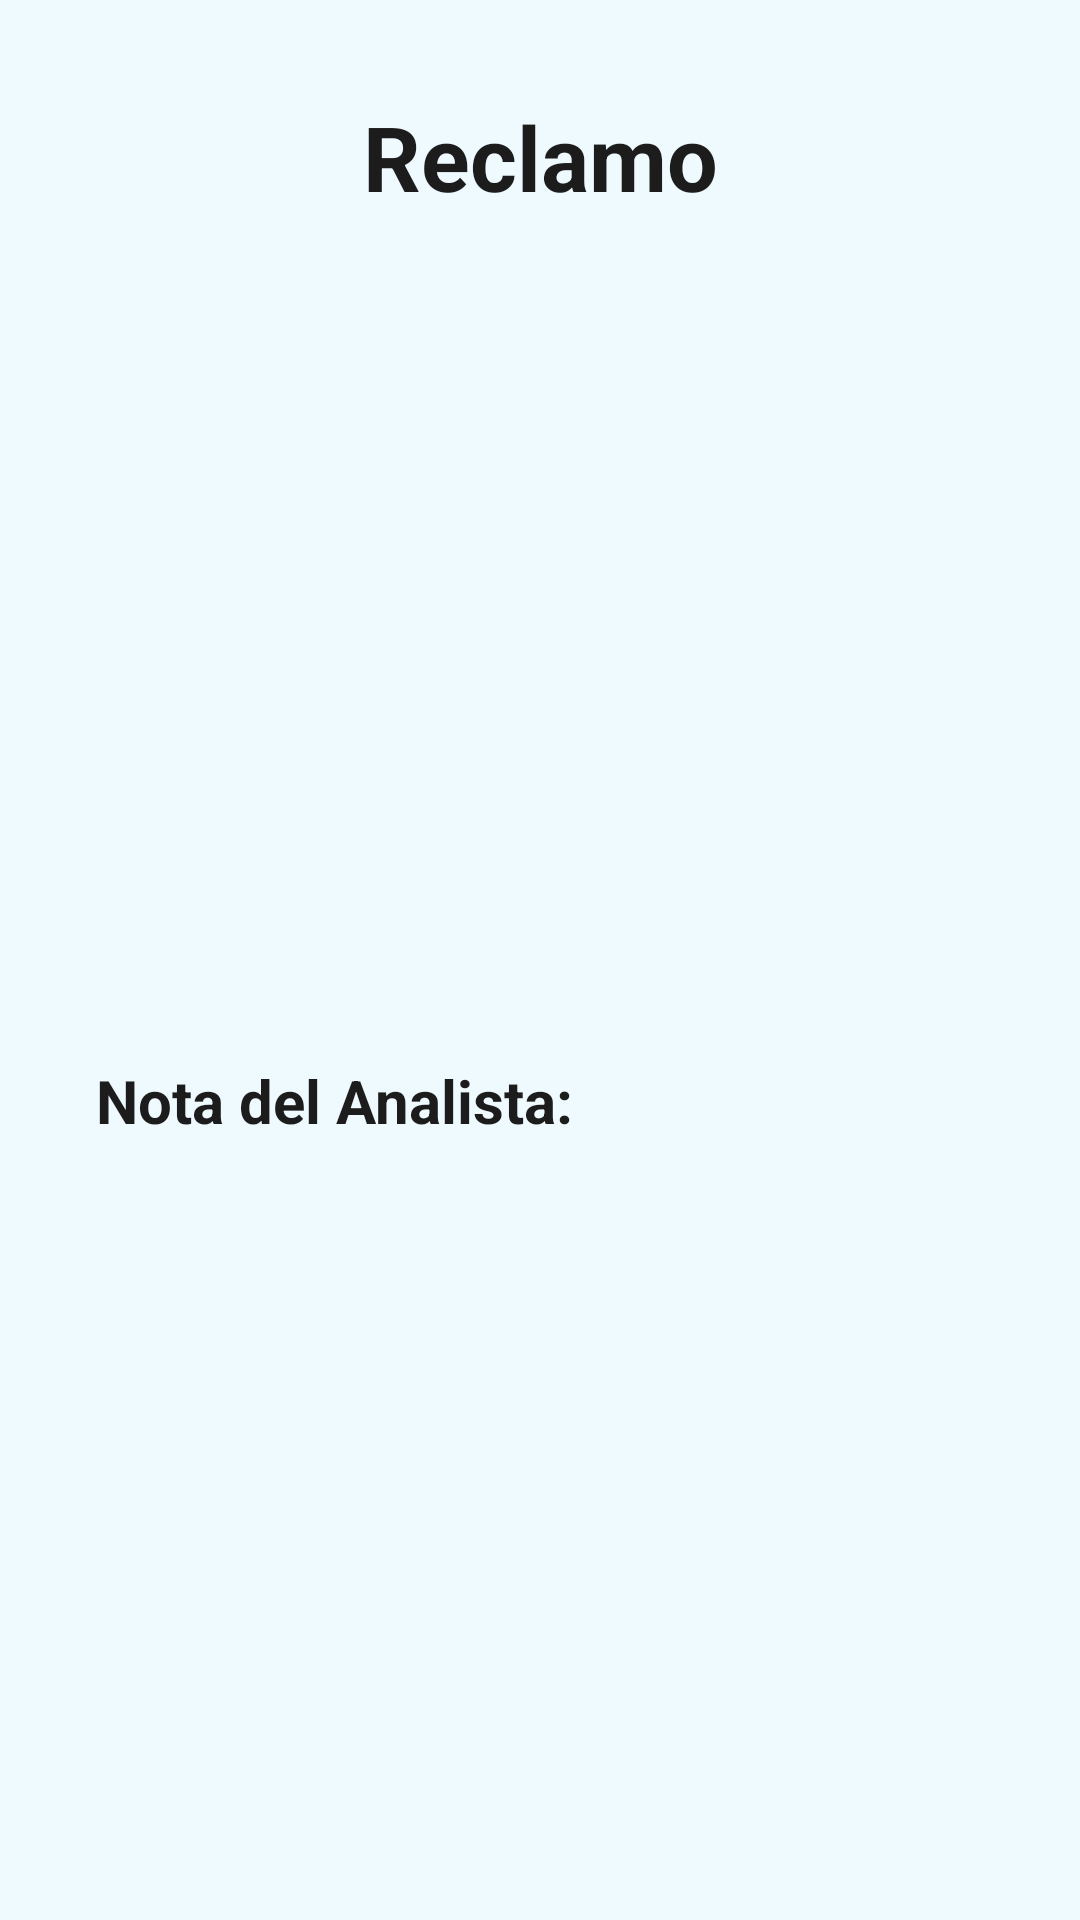

This screen was rendered from an Android layout file. Write that file and the resources it references.
<!-- AndroidManifest.xml: application theme Theme.AppMovilPFTError404 -->
<!-- res/layout/activity_detalle_reclamo.xml -->
<?xml version="1.0" encoding="utf-8"?>
<androidx.constraintlayout.widget.ConstraintLayout xmlns:android="http://schemas.android.com/apk/res/android"
    xmlns:app="http://schemas.android.com/apk/res-auto"
    xmlns:tools="http://schemas.android.com/tools"
    android:id="@+id/main"
    android:layout_width="match_parent"
    android:layout_height="match_parent"
    android:padding="32dp"
    tools:context=".actividades.DetalleReclamoActivity">

    <androidx.appcompat.widget.AppCompatTextView
        android:id="@+id/tvTitulo"
        android:layout_width="match_parent"
        android:layout_height="wrap_content"
        android:layout_marginBottom="20dp"
        android:gravity="center_horizontal"
        android:text="@string/reclamo"
        android:textSize="30sp"
        android:textStyle="bold"
        app:layout_constraintEnd_toEndOf="parent"
        app:layout_constraintStart_toStartOf="parent"
        app:layout_constraintTop_toTopOf="parent" />

    <androidx.appcompat.widget.AppCompatTextView
        android:id="@+id/tvEstudiante"
        android:layout_width="match_parent"
        android:layout_height="wrap_content"
        android:layout_marginTop="16dp"
        android:textAlignment="center"
        android:textColor="@color/blue_900"
        android:textSize="22sp"
        android:textStyle="bold"
        app:layout_constraintTop_toBottomOf="@id/tvTitulo"
        tools:text="Estudiante: Fulano de Tal" />

    <androidx.appcompat.widget.AppCompatTextView
        android:id="@+id/tvEstado"
        android:layout_width="match_parent"
        android:layout_height="wrap_content"
        android:layout_marginTop="8dp"
        android:textAlignment="center"
        android:textSize="18sp"
        android:textStyle="bold"
        app:layout_constraintEnd_toEndOf="parent"
        app:layout_constraintStart_toStartOf="parent"
        app:layout_constraintTop_toBottomOf="@id/tvEstudiante"
        tools:text="Estado del reclamo" />

    <androidx.appcompat.widget.AppCompatTextView
        android:id="@+id/tvTituloReclamo"
        android:layout_width="match_parent"
        android:layout_height="wrap_content"
        android:layout_marginTop="32dp"
        android:textSize="18sp"
        app:layout_constraintEnd_toEndOf="parent"
        app:layout_constraintStart_toStartOf="parent"
        app:layout_constraintTop_toBottomOf="@id/tvEstado"
        tools:text="Título" />

    <androidx.appcompat.widget.AppCompatTextView
        android:id="@+id/tvDetalle"
        android:layout_width="match_parent"
        android:layout_height="wrap_content"
        android:layout_marginTop="16dp"
        android:textSize="18sp"
        app:layout_constraintEnd_toEndOf="parent"
        app:layout_constraintStart_toStartOf="parent"
        app:layout_constraintTop_toBottomOf="@id/tvTituloReclamo"
        tools:text="Detalle" />

    <androidx.appcompat.widget.AppCompatTextView
        android:id="@+id/tvFecha"
        android:layout_width="match_parent"
        android:layout_height="wrap_content"
        android:layout_marginTop="16dp"
        android:textSize="18sp"
        app:layout_constraintEnd_toEndOf="parent"
        app:layout_constraintStart_toStartOf="parent"
        app:layout_constraintTop_toBottomOf="@id/tvDetalle"
        tools:text="Fecha" />

    <androidx.appcompat.widget.AppCompatTextView
        android:id="@+id/tvTituloEvento"
        android:layout_width="match_parent"
        android:layout_height="wrap_content"
        android:layout_marginTop="16dp"
        android:textSize="18sp"
        app:layout_constraintEnd_toEndOf="parent"
        app:layout_constraintStart_toStartOf="parent"
        app:layout_constraintTop_toBottomOf="@id/tvFecha"
        tools:text="Evento" />

    <androidx.constraintlayout.widget.ConstraintLayout
        android:id="@+id/contenedorNotaAnalista"
        android:layout_width="match_parent"
        android:layout_height="wrap_content"
        android:layout_marginTop="26dp"
        app:layout_constraintTop_toBottomOf="@id/tvTituloEvento">

        <androidx.appcompat.widget.AppCompatTextView
            android:id="@+id/tvNotaAnalistaTitulo"
            android:layout_width="match_parent"
            android:layout_height="wrap_content"
            android:text="@string/nota_del_analista"
            android:textSize="20sp"
            android:textStyle="bold"
            app:layout_constraintEnd_toEndOf="parent"
            app:layout_constraintStart_toStartOf="parent"
            app:layout_constraintTop_toTopOf="parent" />

        <androidx.appcompat.widget.AppCompatTextView
            android:id="@+id/tvNotaAnalista"
            android:layout_width="match_parent"
            android:layout_height="wrap_content"
            android:layout_marginTop="16dp"
            android:textSize="18sp"
            app:layout_constraintEnd_toEndOf="parent"
            app:layout_constraintStart_toStartOf="parent"
            app:layout_constraintTop_toBottomOf="@id/tvNotaAnalistaTitulo"
            tools:text="Detalle de la nota del Analista..." />

    </androidx.constraintlayout.widget.ConstraintLayout>

    <androidx.constraintlayout.widget.ConstraintLayout
        android:id="@+id/contenedorBotones"
        android:layout_width="match_parent"
        android:layout_height="wrap_content"
        android:visibility="gone"
        app:layout_constraintBottom_toBottomOf="parent"
        app:layout_constraintEnd_toEndOf="parent"
        app:layout_constraintStart_toStartOf="parent"
        tools:visibility="visible">

        <com.google.android.material.button.MaterialButton
            android:id="@+id/btnEditar"
            style="@style/Widget.MaterialComponents.Button"
            android:layout_width="0dp"
            android:layout_height="wrap_content"
            android:layout_marginEnd="6dp"
            android:backgroundTint="@color/yellow"
            android:text="@string/editar"
            android:textStyle="bold"
            app:icon="@drawable/ic_edit"
            app:iconGravity="textStart"
            app:layout_constraintBottom_toBottomOf="parent"
            app:layout_constraintEnd_toStartOf="@id/btnEliminar"
            app:layout_constraintStart_toStartOf="parent" />

        <com.google.android.material.button.MaterialButton
            android:id="@+id/btnEliminar"
            style="@style/Widget.MaterialComponents.Button"
            android:layout_width="0dp"
            android:layout_height="wrap_content"
            android:layout_marginEnd="6dp"
            android:backgroundTint="@color/red"
            android:text="@string/eliminar"
            android:textStyle="bold"
            app:icon="@drawable/ic_delete"
            app:iconGravity="textStart"
            app:layout_constraintBottom_toBottomOf="parent"
            app:layout_constraintEnd_toEndOf="parent"
            app:layout_constraintStart_toEndOf="@id/btnEditar" />

    </androidx.constraintlayout.widget.ConstraintLayout>

</androidx.constraintlayout.widget.ConstraintLayout>
<!-- resources referenced by this layout -->
<resources>
  <color name="blue_900">#065074</color>
  <color name="red">#d70000</color>
  <color name="yellow">#d1c200</color>
  <!-- drawable ic_delete (drawable) -->
  <vector xmlns:android="http://schemas.android.com/apk/res/android"
      android:width="24dp"
      android:height="24dp"
      android:viewportWidth="24"
      android:viewportHeight="24">
    <path
        android:pathData="M18,6l-12,12"
        android:strokeLineJoin="round"
        android:strokeWidth="2"
        android:fillColor="#00000000"
        android:strokeColor="#111"
        android:strokeLineCap="round"/>
    <path
        android:pathData="M6,6l12,12"
        android:strokeLineJoin="round"
        android:strokeWidth="2"
        android:fillColor="#00000000"
        android:strokeColor="#111"
        android:strokeLineCap="round"/>
  </vector>
  <!-- drawable ic_edit (drawable) -->
  <vector xmlns:android="http://schemas.android.com/apk/res/android"
      android:width="24dp"
      android:height="24dp"
      android:viewportWidth="24"
      android:viewportHeight="24">
    <path
        android:pathData="M7,7h-1a2,2 0,0 0,-2 2v9a2,2 0,0 0,2 2h9a2,2 0,0 0,2 -2v-1"
        android:strokeLineJoin="round"
        android:strokeWidth="2"
        android:fillColor="#00000000"
        android:strokeColor="#111"
        android:strokeLineCap="round"/>
    <path
        android:pathData="M20.385,6.585a2.1,2.1 0,0 0,-2.97 -2.97l-8.415,8.385v3h3l8.385,-8.415z"
        android:strokeLineJoin="round"
        android:strokeWidth="2"
        android:fillColor="#00000000"
        android:strokeColor="#111"
        android:strokeLineCap="round"/>
    <path
        android:pathData="M16,5l3,3"
        android:strokeLineJoin="round"
        android:strokeWidth="2"
        android:fillColor="#00000000"
        android:strokeColor="#111"
        android:strokeLineCap="round"/>
  </vector>
  <string name="editar">Editar</string>
  <string name="eliminar">Eliminar</string>
  <string name="nota_del_analista">Nota del Analista:</string>
  <string name="reclamo">Reclamo</string>
  <style name="Theme.AppMovilPFTError404" parent="Base.Theme.AppMovilPFTError404" />
  <style name="Base.Theme.AppMovilPFTError404" parent="Theme.Material3.DayNight.NoActionBar">
          
          
          <item name="android:windowBackground">@color/blue_50</item>
          <item name="android:textColor">@color/black</item>
          <item name="colorPrimary">@color/blue_900</item>
      </style>
  <color name="blue_50">#effaff</color>
  <color name="black">#1c1c1c</color>
</resources>
